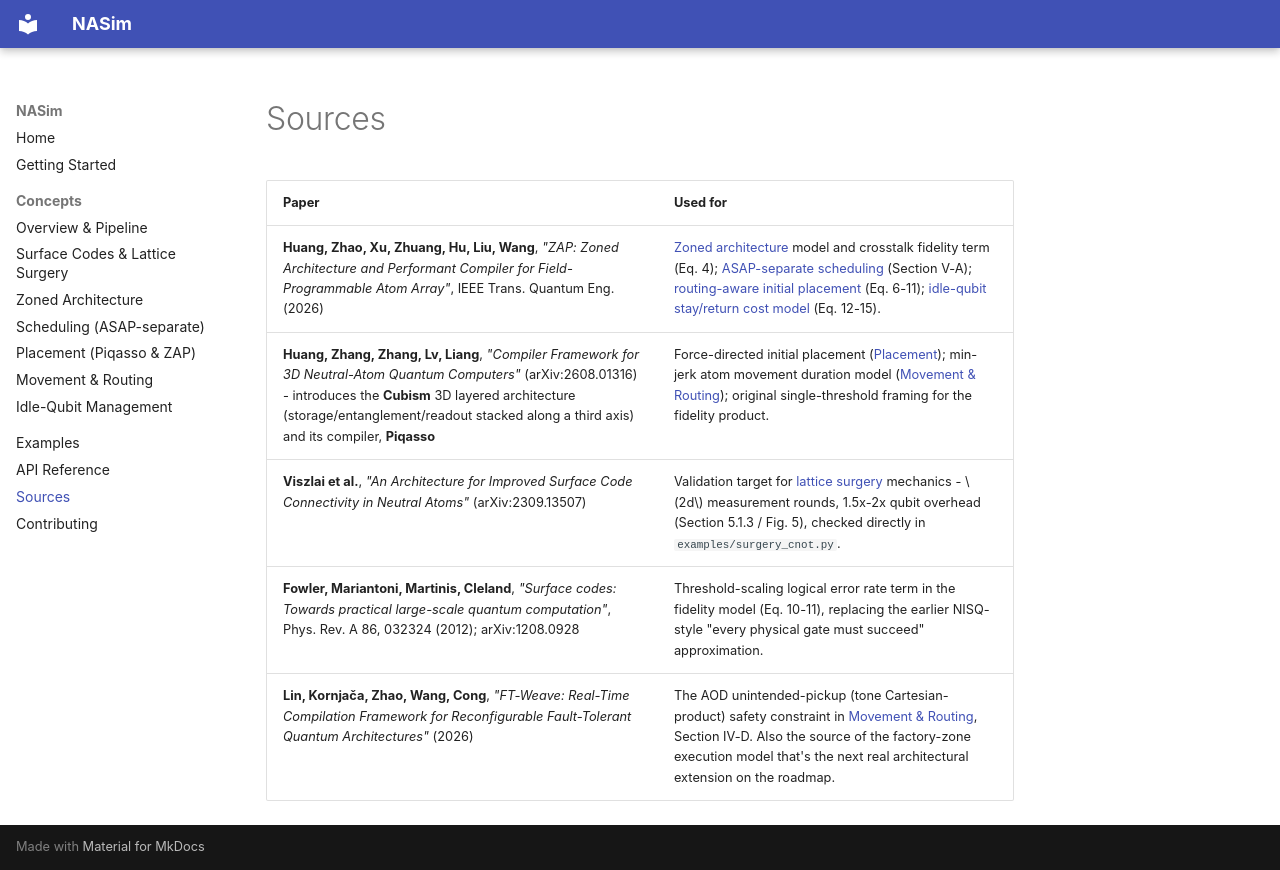

repository: CharlieC04/NASim · page: sources/index.html · generator: mkdocs

# Sources

| Paper | Used for |
|---|---|
| **Huang, Zhao, Xu, Zhuang, Hu, Liu, Wang**, *"ZAP: Zoned Architecture and Performant Compiler for Field-Programmable Atom Array"*, IEEE Trans. Quantum Eng. (2026) | [Zoned architecture](concepts/zoned-architecture.md) model and crosstalk fidelity term (Eq. 4); [ASAP-separate scheduling](concepts/scheduling.md) (Section V-A); [routing-aware initial placement](concepts/placement.md) (Eq. 6-11); [idle-qubit stay/return cost model](concepts/idle-management.md) (Eq. 12-15). |
| **Huang, Zhang, Zhang, Lv, Liang**, *"Compiler Framework for 3D Neutral-Atom Quantum Computers"* (arXiv:2608.01316) - introduces the **Cubism** 3D layered architecture (storage/entanglement/readout stacked along a third axis) and its compiler, **Piqasso** | Force-directed initial placement ([Placement](concepts/placement.md)); min-jerk atom movement duration model ([Movement & Routing](concepts/movement.md)); original single-threshold framing for the fidelity product. |
| **Viszlai et al.**, *"An Architecture for Improved Surface Code Connectivity in Neutral Atoms"* (arXiv:2309.13507) | Validation target for [lattice surgery](concepts/lattice-surgery.md) mechanics - $2d$ measurement rounds, 1.5x-2x qubit overhead (Section 5.1.3 / Fig. 5), checked directly in `examples/surgery_cnot.py`. |
| **Fowler, Mariantoni, Martinis, Cleland**, *"Surface codes: Towards practical large-scale quantum computation"*, Phys. Rev. A 86, 032324 (2012); arXiv:1208.0928 | Threshold-scaling logical error rate term in the fidelity model (Eq. 10-11), replacing the earlier NISQ-style "every physical gate must succeed" approximation. |
| **Lin, Kornjača, Zhao, Wang, Cong**, *"FT-Weave: Real-Time Compilation Framework for Reconfigurable Fault-Tolerant Quantum Architectures"* (2026) | The AOD unintended-pickup (tone Cartesian-product) safety constraint in [Movement & Routing](concepts/movement.md), Section IV-D. Also the source of the factory-zone execution model that's the next real architectural extension on the roadmap. |
